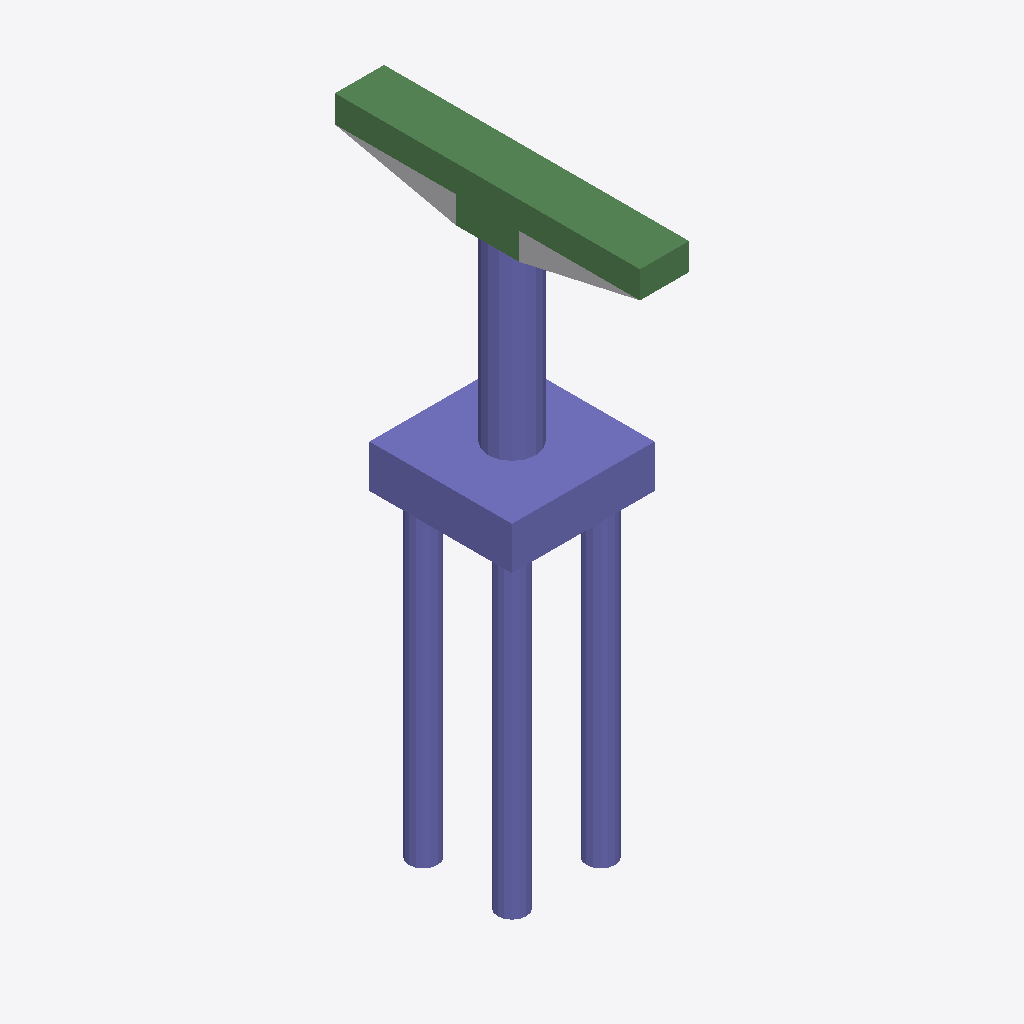
Isometric view of an IFC building model (IFC-SPF (STEP), schema IFC4, length unit foot), seen from the south-west, elements coloured by IFC class: 32 columns (violet), 8 beams (green), 1 other element (light grey).
Extent 4.5 m × 9.6 m × 18.9 m (x, y, z). Storeys (2): L1 at 0.00 m; L2 at 3.66 m. Elements (51): 42 IfcColumn, 8 IfcBeam, 1 IfcBuildingElementProxy.

HEADER;
FILE_DESCRIPTION(('ViewDefinition [ReferenceView_V1.2]','RevitIdentifiers [ContentGUID: 92ea070d-2e4b-43f2-b4e1-ce28e9cf0b36, VersionGUID: 689a1f25-d11d-47c0-89b4-daacdecdbdb0, NumberOfSaves: 0]','CoordinateReference [CoordinateBase: Shared Coordinates]','ExchangeRequirement [Structural]'),'2;1');
FILE_NAME('M_25_3L_NF_P_Sub_updated.ifc','2026-06-12T13:54:24+05:30',(''),(''),'ODA SDAI 25.12','Autodesk - Revit 27.0.20.10 (ENU) - 27.0.20.10','');
FILE_SCHEMA(('IFC4'));
ENDSEC;
DATA;
#27=IFCPROJECT('2IwWSDBaj3yhJXpYWMCFJ6',#6,'Project Number',$,$,'Project Name','Project Status',(#22),#2410);
#41=IFCSITE('2IwWSDBaj3yhJXpYWMCFJ4',#6,'The site:1246355',$,$,#40,$,$,.ELEMENT.,(42,21,31,401672),(-71,-3,-24,-345703),0.0,$,$);
#31=IFCBUILDING('2IwWSDBaj3yhJXpYWMCFJ7',#6,'Building Name',$,$,#30,$,'Building Name',.ELEMENT.,$,$,#28);
#34=IFCBUILDINGSTOREY('2JF4e6axWHqu3u0C1FZlmi',#6,'L1',$,$,#33,$,'L1',.ELEMENT.,0.0);
#38=IFCBUILDINGSTOREY('1ZGO8hrFCHqw0v0026FpFv',#6,'L2',$,$,#37,$,'L2',.ELEMENT.,12.0);
#480=IFCCOLUMN('1ecXybqHr7m8cqsgpUthaj',#6,'Column#61',$,$,#479,#476,'1246365',.NOTDEFINED.);
#1853=IFCCOLUMN('1ecXybqHr7m8cqsgpUthaC',#6,'Column#9',$,$,#1852,#1849,'1246396',.NOTDEFINED.);
#1114=IFCBEAM('1ecXybqHr7m8cqsgpUthaR',#6,'Beam#62',$,$,#1113,#1110,'1246379',.NOTDEFINED.);
#1724=IFCBEAM('1ecXybqHr7m8cqsgpUtha9',#6,'Beam#64',$,$,#1723,#1720,'1246393',.NOTDEFINED.);
#1642=IFCBEAM('1ecXybqHr7m8cqsgpUtha7',#6,'Beam#53',$,$,#1641,#1638,'1246391',.NOTDEFINED.);
#76=IFCBUILDINGELEMENTPROXY('1ecXybqHr7m8cqsgpUthwN',#6,'Structural Framing 1:Structural Framing 1:1245991',$,$,#75,#73,'1245991',.NOTDEFINED.);
#1149=IFCBEAM('1ecXybqHr7m8cqsgpUthaS',#6,'Beam#52',$,$,#1148,#1145,'1246380',.NOTDEFINED.);
#1419=IFCBEAM('1ecXybqHr7m8cqsgpUtha2',#6,'Beam#65',$,$,#1418,#1415,'1246386',.NOTDEFINED.);
#2229=IFCCOLUMN('1ecXybqHr7m8cqsgpUthbq',#6,'Column#45',$,$,#2228,#2225,'1246404',.NOTDEFINED.);
#1337=IFCCOLUMN('1ecXybqHr7m8cqsgpUtha0',#6,'Column#25',$,$,#1336,#1333,'1246384',.NOTDEFINED.);
#1900=IFCCOLUMN('1ecXybqHr7m8cqsgpUthaD',#6,'Column#33',$,$,#1899,#1896,'1246397',.NOTDEFINED.);
#398=IFCCOLUMN('1ecXybqHr7m8cqsgpUthah',#6,'Column#31',$,$,#397,#394,'1246363',.NOTDEFINED.);
#1243=IFCCOLUMN('1ecXybqHr7m8cqsgpUthaU',#6,'Column#32',$,$,#1242,#1239,'1246382',.NOTDEFINED.);
#1384=IFCCOLUMN('1ecXybqHr7m8cqsgpUtha1',#6,'Column#20',$,$,#1383,#1380,'1246385',.NOTDEFINED.);
#1513=IFCCOLUMN('1ecXybqHr7m8cqsgpUtha4',#6,'Column#19',$,$,#1512,#1509,'1246388',.NOTDEFINED.);
#351=IFCCOLUMN('1ecXybqHr7m8cqsgpUthag',#6,'Column#44',$,$,#350,#347,'1246362',.NOTDEFINED.);
#809=IFCCOLUMN('1ecXybqHr7m8cqsgpUthaK',#6,'Column#47',$,$,#808,#805,'1246372',.NOTDEFINED.);
#856=IFCCOLUMN('1ecXybqHr7m8cqsgpUthaL',#6,'Column#43',$,$,#855,#852,'1246373',.NOTDEFINED.);
#938=IFCCOLUMN('1ecXybqHr7m8cqsgpUthaN',#6,'Column#48',$,$,#937,#934,'1246375',.NOTDEFINED.);
#1196=IFCCOLUMN('1ecXybqHr7m8cqsgpUthaT',#6,'Column#17',$,$,#1195,#1192,'1246381',.NOTDEFINED.);
#304=IFCCOLUMN('1ecXybqHr7m8cqsgpUthaf',#6,'Column#40',$,$,#303,#300,'1246361',.NOTDEFINED.);
#621=IFCCOLUMN('1ecXybqHr7m8cqsgpUthaG',#6,'Column#39',$,$,#620,#617,'1246368',.NOTDEFINED.);
#1607=IFCCOLUMN('1ecXybqHr7m8cqsgpUtha6',#6,'Column#28',$,$,#1606,#1603,'1246390',.NOTDEFINED.);
#2276=IFCCOLUMN('1ecXybqHr7m8cqsgpUthbr',#6,'Column#27',$,$,#2275,#2272,'1246405',.NOTDEFINED.);
#127=IFCCOLUMN('1ecXybqHr7m8cqsgpUthab',#6,'Column#35',$,$,#126,#123,'1246357',.NOTDEFINED.);
#715=IFCCOLUMN('1ecXybqHr7m8cqsgpUthaI',#6,'Column#29',$,$,#714,#711,'1246370',.NOTDEFINED.);
#762=IFCCOLUMN('1ecXybqHr7m8cqsgpUthaJ',#6,'Column#37',$,$,#761,#758,'1246371',.NOTDEFINED.);
#985=IFCCOLUMN('1ecXybqHr7m8cqsgpUthaO',#6,'Column#24',$,$,#984,#981,'1246376',.NOTDEFINED.);
#1032=IFCCOLUMN('1ecXybqHr7m8cqsgpUthaP',#6,'Column#49',$,$,#1031,#1028,'1246377',.NOTDEFINED.);
#1079=IFCCOLUMN('1ecXybqHr7m8cqsgpUthaQ',#6,'Column#21',$,$,#1078,#1075,'1246378',.NOTDEFINED.);
#1560=IFCCOLUMN('1ecXybqHr7m8cqsgpUtha5',#6,'Column#36',$,$,#1559,#1556,'1246389',.NOTDEFINED.);
#2088=IFCCOLUMN('1ecXybqHr7m8cqsgpUthbn',#6,'Column#23',$,$,#2087,#2084,'1246401',.NOTDEFINED.);
#1290=IFCCOLUMN('1ecXybqHr7m8cqsgpUthaV',#6,'Column#41',$,$,#1289,#1286,'1246383',.NOTDEFINED.);
#257=IFCCOLUMN('1ecXybqHr7m8cqsgpUthae',#6,'Column#16',$,$,#256,#253,'1246360',.NOTDEFINED.);
#1466=IFCCOLUMN('1ecXybqHr7m8cqsgpUtha3',#6,'Column#15',$,$,#1465,#1462,'1246387',.NOTDEFINED.);
#1806=IFCBEAM('1ecXybqHr7m8cqsgpUthaB',#6,'Beam#63',$,$,#1805,#1802,'1246395',.NOTDEFINED.);
#163=IFCBEAM('1ecXybqHr7m8cqsgpUthac',#6,'Beam#57',$,$,#162,#159,'1246358',.NOTDEFINED.);
#891=IFCBEAM('1ecXybqHr7m8cqsgpUthaM',#6,'Beam#54',$,$,#890,#887,'1246374',.NOTDEFINED.);
#2135=IFCCOLUMN('1ecXybqHr7m8cqsgpUthbo',#6,'Column#13',$,$,#2134,#2131,'1246402',.NOTDEFINED.);
#574=IFCCOLUMN('1ecXybqHr7m8cqsgpUthal',#6,'Column#11',$,$,#573,#570,'1246367',.NOTDEFINED.);
#1947=IFCCOLUMN('1ecXybqHr7m8cqsgpUthaE',#6,'Column#12',$,$,#1946,#1943,'1246398',.NOTDEFINED.);
ENDSEC;
